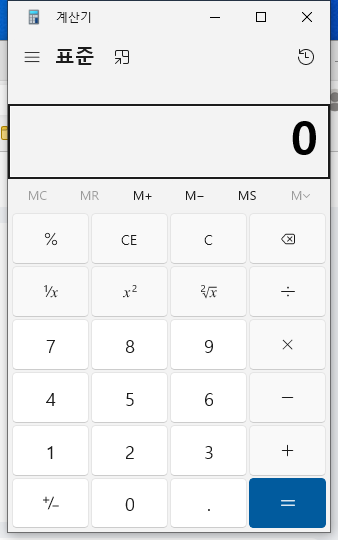
Workflow: Main

Step 1: Use Application: 계산기 in window '계산기' (applicationframehost.exe)

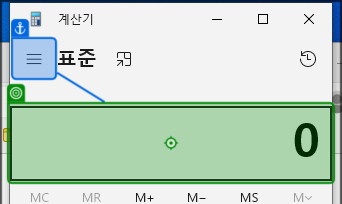
Step 2: type "[string.Format("38+22{0}", "[k(enter)]".ToString)]" into the 텍스트 '표시는 0' in window '계산기' (applicationframehost.exe)

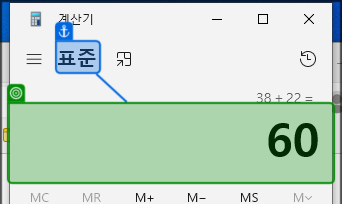
Step 3: get-text from the 텍스트 '표시는 60' in window '계산기' (applicationframehost.exe)

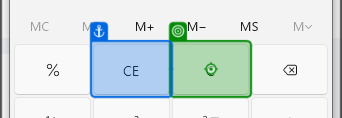
Step 4: click on the button '지우기' in window '계산기' (applicationframehost.exe)

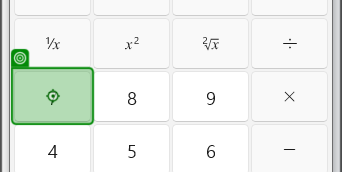
Step 5: click on the button in window '계산기' (applicationframehost.exe)

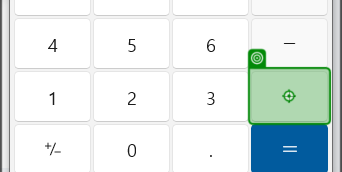
Step 6: click on the button '양의 값' in window '계산기' (applicationframehost.exe)

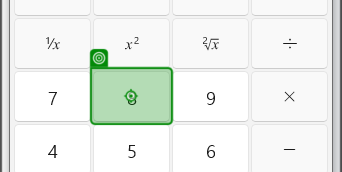
Step 7: click on the button in window '계산기' (applicationframehost.exe)

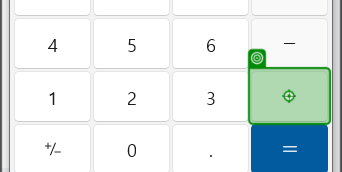
Step 8: click on the button '양의 값' in window '계산기' (applicationframehost.exe)

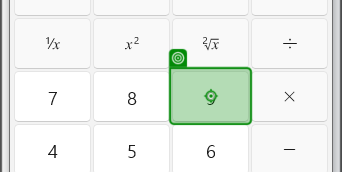
Step 9: click on the button in window '계산기' (applicationframehost.exe)

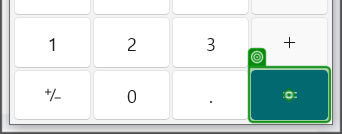
Step 10: click on the button '일치' in window '계산기' (applicationframehost.exe)

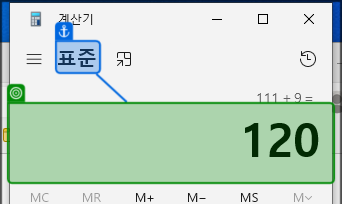
Step 11: get-text from the 텍스트 '표시는 120' in window '계산기' (applicationframehost.exe)
